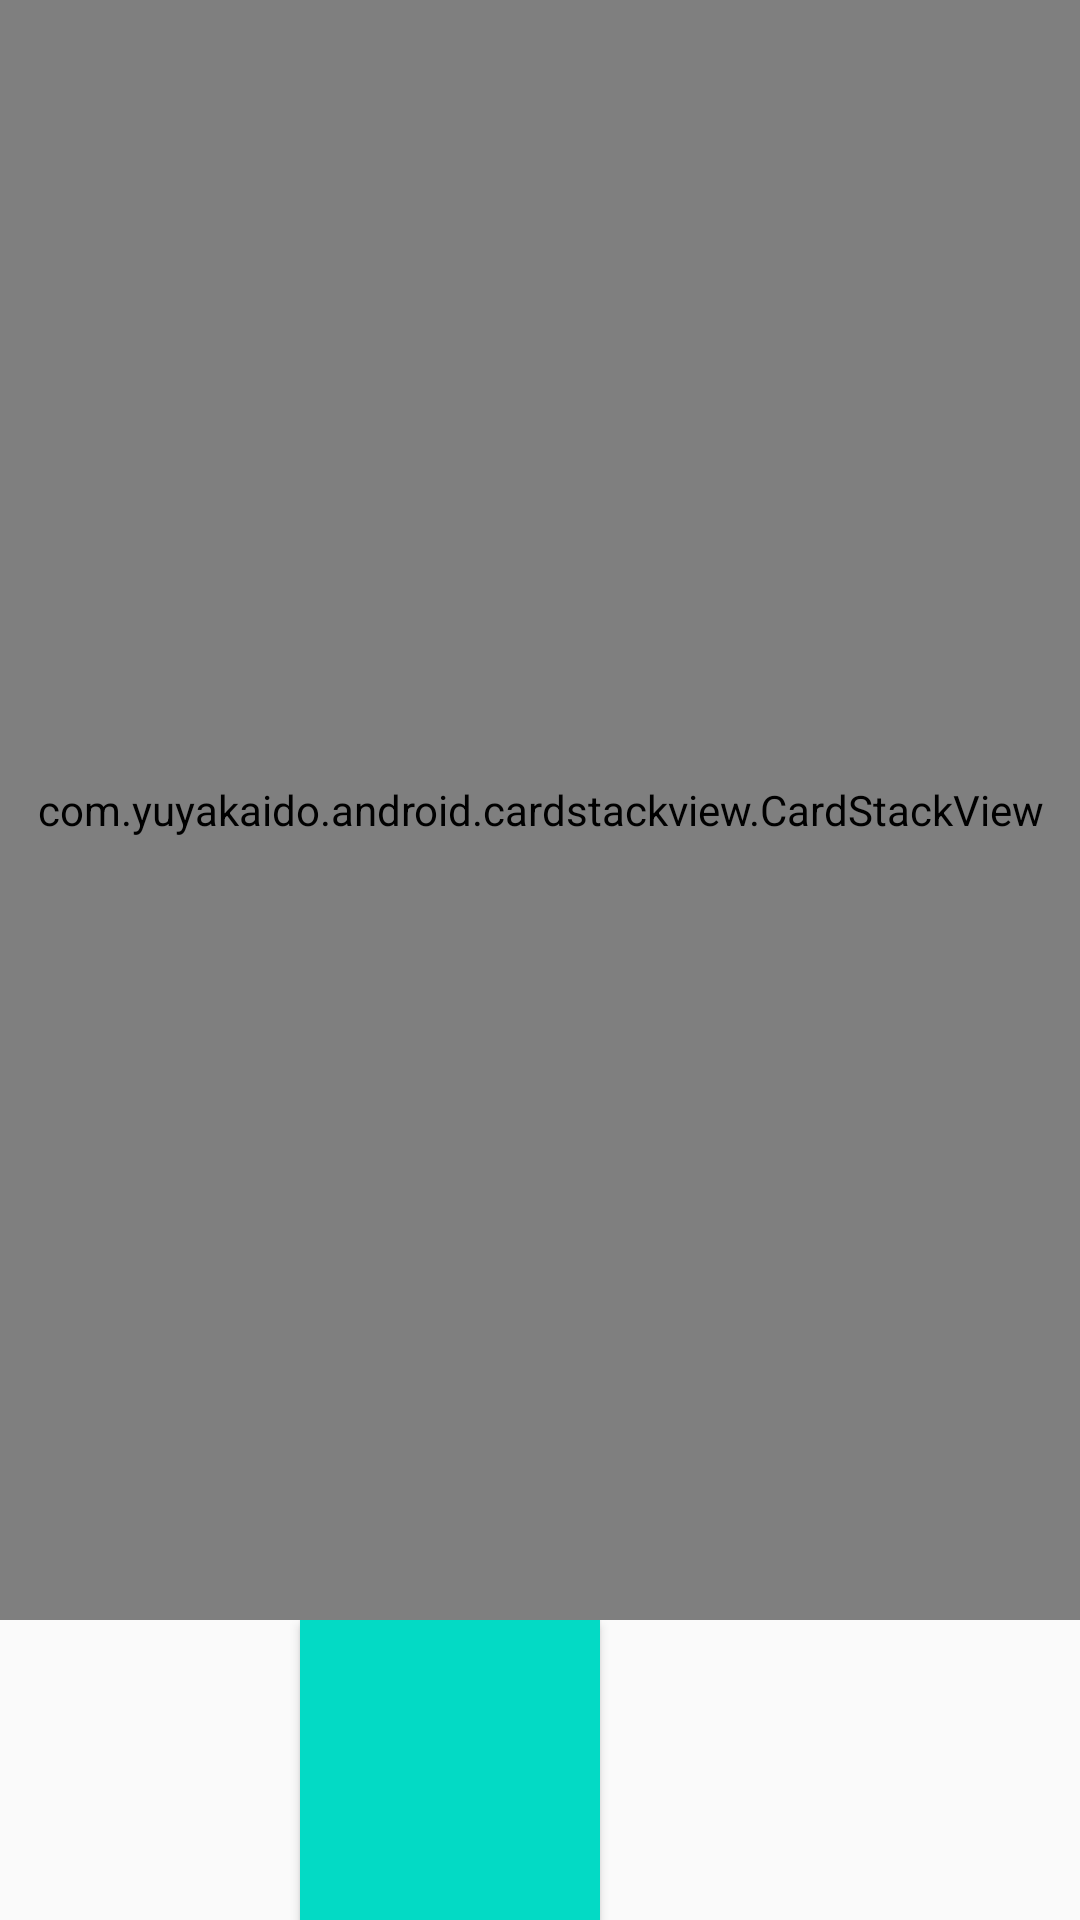

Write the Android layout XML for this screen, with the resource values it uses.
<!-- AndroidManifest.xml: application theme Theme.MatchMaking -->
<!-- res/layout/fragment_swipe.xml -->
<?xml version="1.0" encoding="utf-8"?>
<androidx.constraintlayout.widget.ConstraintLayout
    xmlns:android="http://schemas.android.com/apk/res/android"
    xmlns:app="http://schemas.android.com/apk/res-auto"
    android:layout_width="match_parent"
    android:layout_height="match_parent">

    <androidx.constraintlayout.widget.ConstraintLayout
        android:layout_width="match_parent"
        android:layout_height="match_parent"
        app:layout_constraintStart_toStartOf="parent"
        app:layout_constraintTop_toTopOf="parent"
        app:layout_constraintEnd_toEndOf="parent"
        app:layout_constraintBottom_toBottomOf="parent">

        <com.yuyakaido.android.cardstackview.CardStackView
            android:id="@+id/card_stack_view"
            android:layout_width="0dp"
            android:layout_height="0dp"
            android:clipToPadding="false"
            android:padding="8dp"
            app:layout_constraintBottom_toTopOf="@+id/Linear1"
            app:layout_constraintEnd_toEndOf="parent"
            app:layout_constraintStart_toStartOf="parent"
            app:layout_constraintTop_toTopOf="parent" />

        <LinearLayout
            android:id="@+id/Linear1"
            android:layout_width="match_parent"
            android:layout_height="wrap_content"
            app:layout_constraintBottom_toBottomOf="parent"
            app:layout_constraintEnd_toEndOf="parent"
            app:layout_constraintStart_toStartOf="parent" >

            <Button
                android:id="@+id/btn"
                android:layout_width="100dp"
                android:layout_height="100dp"
                android:layout_marginStart="100dp"
                android:background="@color/teal_200"/>


        </LinearLayout>





</androidx.constraintlayout.widget.ConstraintLayout>
    </androidx.constraintlayout.widget.ConstraintLayout>
<!-- resources referenced by this layout -->
<resources>
  <style name="Theme.MatchMaking" parent="Theme.AppCompat.Light.NoActionBar">
          
          <item name="colorPrimary">@color/purple_500</item>
          <item name="colorPrimaryVariant">@color/purple_700</item>
          <item name="colorOnPrimary">@color/white</item>
          
          <item name="colorSecondary">@color/teal_200</item>
          <item name="colorSecondaryVariant">@color/teal_700</item>
          <item name="colorOnSecondary">@color/black</item>
          
          <item name="android:statusBarColor" tools:targetApi="l">?attr/colorPrimaryVariant</item>
          
      </style>
  <!-- not gathered from this repository: default colours our renderer supplied (Android Studio template values) -->
  <color name="purple_500">#FF6200EE</color>
  <color name="purple_700">#FF3700B3</color>
  <color name="teal_200">#FF03DAC5</color>
  <color name="teal_700">#FF018786</color>
  <color name="black">#FF000000</color>
  <color name="white">#FFFFFFFF</color>
</resources>
